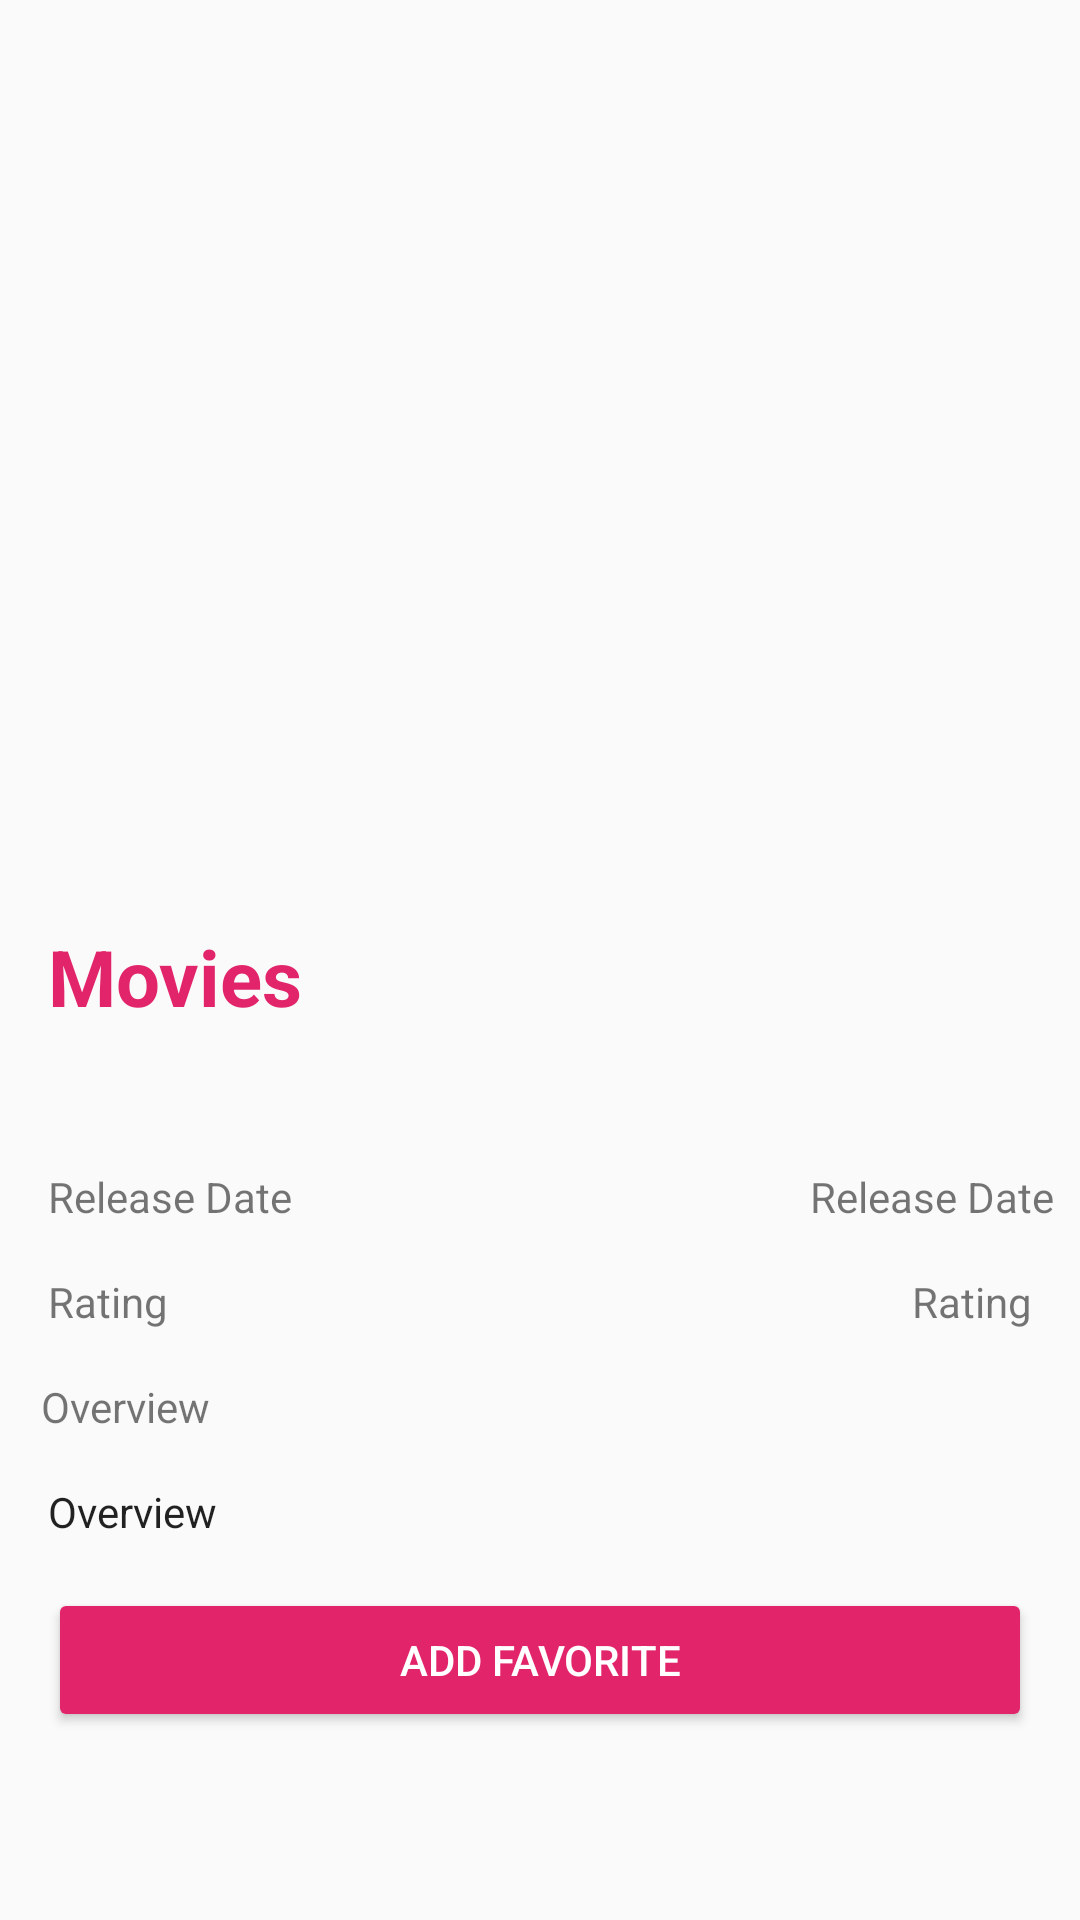

Write the Android layout XML for this screen, with the resource values it uses.
<!-- AndroidManifest.xml: application theme AppTheme -->
<!-- res/layout/activity_movie_detail.xml -->
<?xml version="1.0" encoding="utf-8"?>
<androidx.constraintlayout.widget.ConstraintLayout xmlns:android="http://schemas.android.com/apk/res/android"
    xmlns:app="http://schemas.android.com/apk/res-auto"
    xmlns:tools="http://schemas.android.com/tools"
    android:layout_width="match_parent"
    android:layout_height="match_parent"
    tools:context=".ui.movie.MovieDetailActivity">

    <ScrollView
        android:id="@+id/wrapper_movie"
        android:layout_width="match_parent"
        android:layout_height="match_parent"
        app:layout_constraintBottom_toBottomOf="parent"
        app:layout_constraintEnd_toEndOf="parent"
        app:layout_constraintStart_toStartOf="parent"
        app:layout_constraintTop_toTopOf="parent">

        <androidx.constraintlayout.widget.ConstraintLayout
            android:layout_width="match_parent"
            android:layout_height="wrap_content">

            <ImageView
                android:id="@+id/image_detail_poster_movie"
                android:layout_width="match_parent"
                android:layout_height="300dp"
                android:contentDescription="@string/title_poster"
                android:scaleType="fitXY"
                app:layout_constraintStart_toStartOf="parent"
                app:layout_constraintTop_toTopOf="parent" />

            <TextView
                android:id="@+id/text_detail_title_movie"
                style="@style/TextContent.Title.Detail"
                android:layout_width="0dp"
                android:layout_height="wrap_content"
                android:text="@string/title_movies"
                android:minLines="2"
                app:layout_constraintEnd_toEndOf="parent"
                app:layout_constraintStart_toStartOf="parent"
                app:layout_constraintTop_toBottomOf="@id/image_detail_poster_movie" />

            <TextView
                android:id="@+id/text_label_release"
                android:layout_width="wrap_content"
                android:layout_height="wrap_content"
                android:layout_marginTop="16dp"
                android:text="@string/title_release"
                app:layout_constraintEnd_toEndOf="parent"
                app:layout_constraintHorizontal_bias="0.0"
                app:layout_constraintStart_toStartOf="@+id/text_detail_title_movie"
                app:layout_constraintTop_toBottomOf="@+id/text_detail_title_movie" />

            <TextView
                android:id="@+id/text_detail_release_movie"
                android:layout_width="wrap_content"
                android:layout_height="wrap_content"
                android:text="@string/title_release"
                app:layout_constraintBottom_toBottomOf="@+id/text_label_release"
                app:layout_constraintEnd_toEndOf="parent"
                app:layout_constraintHorizontal_bias="0.952"
                app:layout_constraintStart_toEndOf="@+id/text_label_release"
                app:layout_constraintTop_toTopOf="@+id/text_label_release"
                app:layout_constraintVertical_bias="0.0" />

            <TextView
                android:id="@+id/text_label_rating"
                android:layout_width="wrap_content"
                android:layout_height="wrap_content"
                android:layout_marginStart="16dp"
                android:layout_marginTop="16dp"
                android:text="@string/rating"
                app:layout_constraintStart_toStartOf="parent"
                app:layout_constraintTop_toBottomOf="@+id/text_label_release" />

            <TextView
                android:id="@+id/text_detail_rating_movie"
                android:layout_width="wrap_content"
                android:layout_height="wrap_content"
                android:layout_marginEnd="@dimen/activity_vertical_margin"
                android:text="@string/rating"
                app:layout_constraintBottom_toBottomOf="@+id/text_label_rating"
                app:layout_constraintEnd_toEndOf="parent"
                app:layout_constraintTop_toTopOf="@+id/text_label_rating" />

            <TextView
                android:id="@+id/text_label_overview"
                android:layout_width="wrap_content"
                android:layout_height="wrap_content"
                android:layout_marginTop="16dp"
                android:text="@string/title_overview"
                app:layout_constraintEnd_toEndOf="parent"
                app:layout_constraintHorizontal_bias="0.045"
                app:layout_constraintStart_toStartOf="parent"
                app:layout_constraintTop_toBottomOf="@+id/text_label_rating" />

            <TextView
                android:id="@+id/text_detail_overview_movie"
                style="@style/TextContent.Overview"
                android:layout_marginTop="16dp"
                android:text="@string/title_overview"
                app:layout_constraintEnd_toEndOf="parent"
                app:layout_constraintStart_toStartOf="parent"
                app:layout_constraintTop_toBottomOf="@+id/text_label_overview" />

            <Button
                android:id="@+id/button_favorite_movie"
                style="@style/Widget.AppCompat.Button.Colored"
                android:layout_width="match_parent"
                android:layout_height="wrap_content"
                android:layout_margin="@dimen/activity_default_margin"
                android:paddingStart="@dimen/activity_horizontal_margin"
                android:paddingEnd="@dimen/activity_horizontal_margin"
                android:text="@string/add_favorite"
                app:layout_constraintStart_toStartOf="parent"
                app:layout_constraintTop_toBottomOf="@id/text_detail_overview_movie" />

        </androidx.constraintlayout.widget.ConstraintLayout>

    </ScrollView>

    <ProgressBar
        android:id="@+id/progress_bar_detail_movie"
        style="?android:attr/progressBarStyle"
        android:layout_width="48dp"
        android:layout_height="wrap_content"
        android:layout_gravity="center_horizontal|center_vertical"
        android:visibility="visible"
        app:layout_constraintBottom_toBottomOf="parent"
        app:layout_constraintEnd_toEndOf="@id/wrapper_movie"
        app:layout_constraintStart_toStartOf="parent"
        app:layout_constraintTop_toTopOf="@id/wrapper_movie" />


</androidx.constraintlayout.widget.ConstraintLayout>
<!-- resources referenced by this layout -->
<resources>
  <dimen name="activity_default_margin">16dp</dimen>
  <dimen name="activity_horizontal_margin">16dp</dimen>
  <dimen name="activity_vertical_margin">16dp</dimen>
  <string name="add_favorite">Add Favorite</string>
  <string name="rating">Rating</string>
  <string name="title_movies">Movies</string>
  <string name="title_overview">Overview</string>
  <string name="title_poster">Poster</string>
  <string name="title_release">Release Date</string>
  <style name="TextContent.Overview">
          <item name="android:textSize">14sp</item>
          <item name="android:layout_marginTop">4dp</item>
          <item name="android:layout_marginEnd">@dimen/activity_horizontal_margin</item>
          <item name="android:maxLines">3</item>
      </style>
  <style name="TextContent.Title.Detail">
          <item name="android:textSize">26sp</item>
      </style>
  <style name="AppTheme" parent="Theme.AppCompat.Light.DarkActionBar">
          
          <item name="colorPrimary">@color/colorPrimary</item>
          <item name="colorPrimaryDark">@color/colorPrimaryDark</item>
          <item name="colorAccent">@color/colorAccent</item>
      </style>
  <color name="colorPrimary">#D81B60</color>
  <color name="colorPrimaryDark">#B61651</color>
  <color name="colorAccent">#E2246B</color>
</resources>
